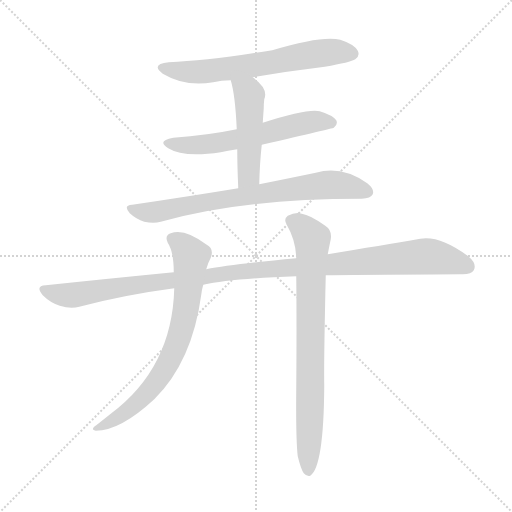
t = 0.00 s
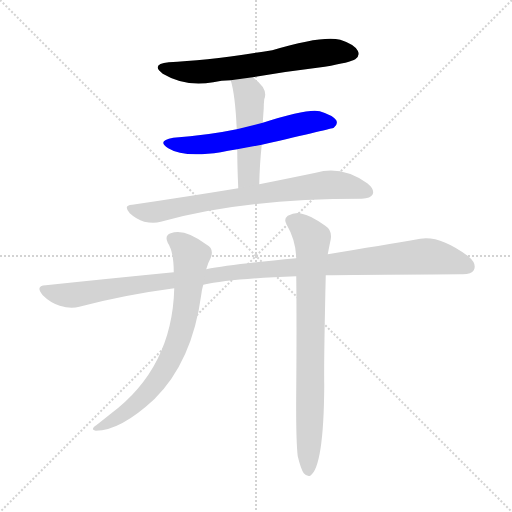
t = 1.23 s
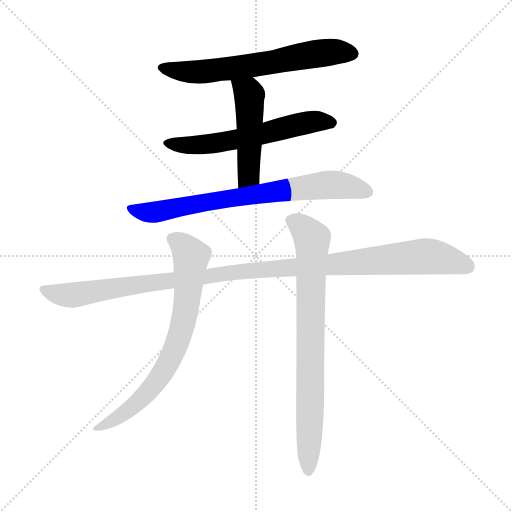
t = 2.45 s
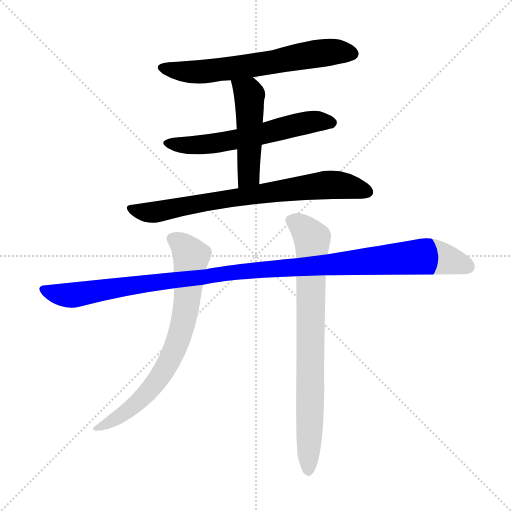
t = 3.68 s
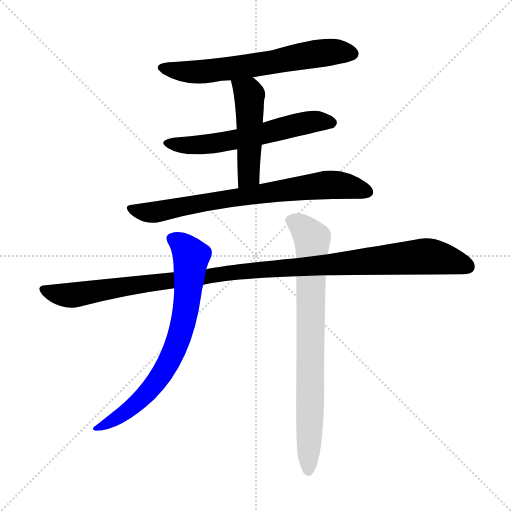
t = 4.90 s
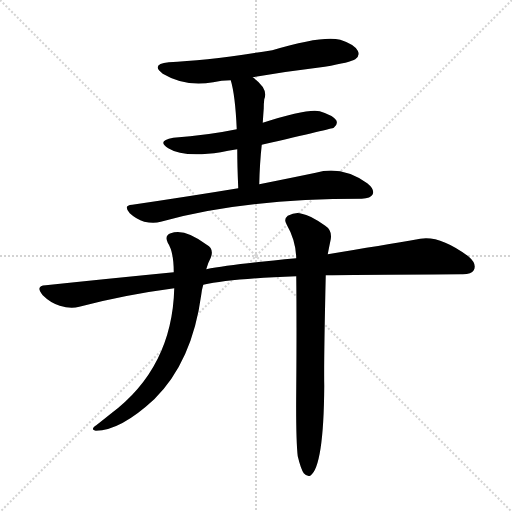
t = 6.13 s

The animated SVG that drew these frames (rendered in a browser with its animation timeline set to each time). Animation: 7 CSS @keyframes rules; one cycle of 6.13 s.

<svg version="1.1" viewBox="0 0 1024 1024" xmlns="http://www.w3.org/2000/svg">
  <g stroke="lightgray" stroke-dasharray="1,1" stroke-width="1" transform="scale(4, 4)">
    <line x1="0" y1="0" x2="256" y2="256"></line>
    <line x1="256" y1="0" x2="0" y2="256"></line>
    <line x1="128" y1="0" x2="128" y2="256"></line>
    <line x1="0" y1="128" x2="256" y2="128"></line>
  </g>
<g transform="scale(1, -1) translate(0, -900)">
   <style type="text/css">
    @keyframes keyframes0 {
      from {
       stroke: blue;
       stroke-dashoffset: 635;
       stroke-width: 128;
       }
       67% {
       animation-timing-function: step-end;
       stroke: blue;
       stroke-dashoffset: 0;
       stroke-width: 128;
       }
       to {
       stroke: black;
       stroke-width: 1024;
       }
       }
       #make-me-a-hanzi-animation-0 {
         animation: keyframes0 0.766764s both;
         animation-delay: 0.000000s;
         animation-timing-function: linear;
       }
    @keyframes keyframes1 {
      from {
       stroke: blue;
       stroke-dashoffset: 587;
       stroke-width: 128;
       }
       66% {
       animation-timing-function: step-end;
       stroke: blue;
       stroke-dashoffset: 0;
       stroke-width: 128;
       }
       to {
       stroke: black;
       stroke-width: 1024;
       }
       }
       #make-me-a-hanzi-animation-1 {
         animation: keyframes1 0.727702s both;
         animation-delay: 0.766764s;
         animation-timing-function: linear;
       }
    @keyframes keyframes2 {
      from {
       stroke: blue;
       stroke-dashoffset: 478;
       stroke-width: 128;
       }
       61% {
       animation-timing-function: step-end;
       stroke: blue;
       stroke-dashoffset: 0;
       stroke-width: 128;
       }
       to {
       stroke: black;
       stroke-width: 1024;
       }
       }
       #make-me-a-hanzi-animation-2 {
         animation: keyframes2 0.638997s both;
         animation-delay: 1.494466s;
         animation-timing-function: linear;
       }
    @keyframes keyframes3 {
      from {
       stroke: blue;
       stroke-dashoffset: 737;
       stroke-width: 128;
       }
       71% {
       animation-timing-function: step-end;
       stroke: blue;
       stroke-dashoffset: 0;
       stroke-width: 128;
       }
       to {
       stroke: black;
       stroke-width: 1024;
       }
       }
       #make-me-a-hanzi-animation-3 {
         animation: keyframes3 0.849772s both;
         animation-delay: 2.133464s;
         animation-timing-function: linear;
       }
    @keyframes keyframes4 {
      from {
       stroke: blue;
       stroke-dashoffset: 1111;
       stroke-width: 128;
       }
       78% {
       animation-timing-function: step-end;
       stroke: blue;
       stroke-dashoffset: 0;
       stroke-width: 128;
       }
       to {
       stroke: black;
       stroke-width: 1024;
       }
       }
       #make-me-a-hanzi-animation-4 {
         animation: keyframes4 1.154134s both;
         animation-delay: 2.983236s;
         animation-timing-function: linear;
       }
    @keyframes keyframes5 {
      from {
       stroke: blue;
       stroke-dashoffset: 723;
       stroke-width: 128;
       }
       70% {
       animation-timing-function: step-end;
       stroke: blue;
       stroke-dashoffset: 0;
       stroke-width: 128;
       }
       to {
       stroke: black;
       stroke-width: 1024;
       }
       }
       #make-me-a-hanzi-animation-5 {
         animation: keyframes5 0.838379s both;
         animation-delay: 4.137370s;
         animation-timing-function: linear;
       }
    @keyframes keyframes6 {
      from {
       stroke: blue;
       stroke-dashoffset: 777;
       stroke-width: 128;
       }
       72% {
       animation-timing-function: step-end;
       stroke: blue;
       stroke-dashoffset: 0;
       stroke-width: 128;
       }
       to {
       stroke: black;
       stroke-width: 1024;
       }
       }
       #make-me-a-hanzi-animation-6 {
         animation: keyframes6 0.882324s both;
         animation-delay: 4.975749s;
         animation-timing-function: linear;
       }
</style>
<path d="M 505.5 745.5 Q 575.5 757.5 649.5 766.5 Q 701.5 775.5 710.5 781.5 Q 720.5 788.5 715.5 798.5 Q 708.5 811.5 680.5 820.5 Q 644.5 829.5 544.5 799.5 Q 415.5 778.5 337.5 775.5 Q 300.5 771.5 325.5 752.5 Q 370.5 725.5 426.5 735.5 Q 442.5 739.5 461.5 739.5 L 505.5 745.5 Z" fill="lightgray"></path> 
<path d="M 523.5 610.5 Q 665.5 643.5 667.5 644.5 Q 676.5 651.5 672.5 659.5 Q 665.5 669.5 639.5 677.5 Q 615.5 683.5 525.5 654.5 L 473.5 641.5 Q 415.5 629.5 346.5 624.5 Q 312.5 618.5 336.5 603.5 Q 366.5 584.5 441.5 595.5 Q 454.5 598.5 474.5 601.5 L 523.5 610.5 Z" fill="lightgray"></path> 
<path d="M 518.5 531.5 Q 519.5 574.5 523.5 610.5 L 525.5 654.5 Q 526.5 670.5 527.5 683.5 Q 527.5 693.5 528.5 701.5 Q 537.5 722.5 505.5 745.5 C 481.5 763.5 453.5 768.5 461.5 739.5 Q 470.5 709.5 473.5 641.5 L 474.5 601.5 Q 474.5 568.5 476.5 523.5 C 477.5 493.5 517.5 501.5 518.5 531.5 Z" fill="lightgray"></path> 
<path d="M 476.5 523.5 Q 379.5 507.5 264.5 490.5 Q 245.5 489.5 259.5 473.5 Q 272.5 461.5 288.5 456.5 Q 307.5 452.5 321.5 456.5 Q 481.5 502.5 723.5 502.5 Q 741.5 503.5 745.5 511.5 Q 749.5 521.5 734.5 533.5 Q 683.5 569.5 631.5 554.5 Q 583.5 544.5 518.5 531.5 L 476.5 523.5 Z" fill="lightgray"></path> 
<path d="M 651.5 349.5 Q 690.5 350.5 921.5 351.5 Q 942.5 350.5 947.5 359.5 Q 954.5 372.5 936.5 387.5 Q 879.5 429.5 840.5 422.5 Q 764.5 409.5 655.5 391.5 L 592.5 383.5 Q 463.5 371.5 412.5 361.5 L 347.5 355.5 Q 224.5 343.5 91.5 329.5 Q 69.5 328.5 85.5 309.5 Q 100.5 294.5 119.5 288.5 Q 141.5 281.5 158.5 286.5 Q 249.5 310.5 348.5 323.5 L 406.5 330.5 Q 461.5 342.5 592.5 347.5 L 651.5 349.5 Z" fill="lightgray"></path> 
<path d="M 412.5 361.5 Q 415.5 373.5 421.5 384.5 Q 428.5 402.5 413.5 410.5 Q 368.5 444.5 341.5 433.5 Q 328.5 429.5 335.5 414.5 Q 347.5 396.5 347.5 355.5 L 348.5 323.5 Q 344.5 164.5 221.5 72.5 Q 206.5 60.5 192.5 49.5 Q 179.5 40.5 191.5 38.5 Q 240.5 38.5 308.5 101.5 Q 384.5 176.5 402.5 310.5 Q 403.5 320.5 406.5 330.5 L 412.5 361.5 Z" fill="lightgray"></path> 
<path d="M 595.5 -12.5 Q 601.5 -37.5 607.5 -46.5 Q 613.5 -53.5 620.5 -51.5 Q 647.5 -33.5 648.5 128.5 Q 647.5 174.5 651.5 349.5 L 655.5 391.5 Q 658.5 407.5 661.5 421.5 Q 664.5 439.5 650.5 448.5 Q 619.5 470.5 603.5 472.5 Q 591.5 476.5 575.5 468.5 Q 566.5 461.5 573.5 450.5 Q 591.5 419.5 592.5 383.5 L 592.5 347.5 Q 593.5 254.5 592.5 124.5 Q 591.5 21.5 595.5 -12.5 Z" fill="lightgray"></path> 
      <clipPath id="make-me-a-hanzi-clip-0">
      <path d="M 505.5 745.5 Q 575.5 757.5 649.5 766.5 Q 701.5 775.5 710.5 781.5 Q 720.5 788.5 715.5 798.5 Q 708.5 811.5 680.5 820.5 Q 644.5 829.5 544.5 799.5 Q 415.5 778.5 337.5 775.5 Q 300.5 771.5 325.5 752.5 Q 370.5 725.5 426.5 735.5 Q 442.5 739.5 461.5 739.5 L 505.5 745.5 Z" fill="lightgray"></path>
      </clipPath>
      <path clip-path="url(#make-me-a-hanzi-clip-0)" d="M 329.5 765.5 L 364.5 756.5 L 402.5 755.5 L 645.5 794.5 L 704.5 792.5 " fill="none" id="make-me-a-hanzi-animation-0" stroke-dasharray="507 1014" stroke-linecap="round"></path>

      <clipPath id="make-me-a-hanzi-clip-1">
      <path d="M 523.5 610.5 Q 665.5 643.5 667.5 644.5 Q 676.5 651.5 672.5 659.5 Q 665.5 669.5 639.5 677.5 Q 615.5 683.5 525.5 654.5 L 473.5 641.5 Q 415.5 629.5 346.5 624.5 Q 312.5 618.5 336.5 603.5 Q 366.5 584.5 441.5 595.5 Q 454.5 598.5 474.5 601.5 L 523.5 610.5 Z" fill="lightgray"></path>
      </clipPath>
      <path clip-path="url(#make-me-a-hanzi-clip-1)" d="M 338.5 615.5 L 379.5 608.5 L 428.5 612.5 L 532.5 632.5 L 609.5 654.5 L 663.5 654.5 " fill="none" id="make-me-a-hanzi-animation-1" stroke-dasharray="459 918" stroke-linecap="round"></path>

      <clipPath id="make-me-a-hanzi-clip-2">
      <path d="M 518.5 531.5 Q 519.5 574.5 523.5 610.5 L 525.5 654.5 Q 526.5 670.5 527.5 683.5 Q 527.5 693.5 528.5 701.5 Q 537.5 722.5 505.5 745.5 C 481.5 763.5 453.5 768.5 461.5 739.5 Q 470.5 709.5 473.5 641.5 L 474.5 601.5 Q 474.5 568.5 476.5 523.5 C 477.5 493.5 517.5 501.5 518.5 531.5 Z" fill="lightgray"></path>
      </clipPath>
      <path clip-path="url(#make-me-a-hanzi-clip-2)" d="M 469.5 736.5 L 498.5 710.5 L 498.5 557.5 L 482.5 532.5 " fill="none" id="make-me-a-hanzi-animation-2" stroke-dasharray="350 700" stroke-linecap="round"></path>

      <clipPath id="make-me-a-hanzi-clip-3">
      <path d="M 476.5 523.5 Q 379.5 507.5 264.5 490.5 Q 245.5 489.5 259.5 473.5 Q 272.5 461.5 288.5 456.5 Q 307.5 452.5 321.5 456.5 Q 481.5 502.5 723.5 502.5 Q 741.5 503.5 745.5 511.5 Q 749.5 521.5 734.5 533.5 Q 683.5 569.5 631.5 554.5 Q 583.5 544.5 518.5 531.5 L 476.5 523.5 Z" fill="lightgray"></path>
      </clipPath>
      <path clip-path="url(#make-me-a-hanzi-clip-3)" d="M 261.5 482.5 L 306.5 475.5 L 500.5 510.5 L 655.5 530.5 L 702.5 526.5 L 735.5 516.5 " fill="none" id="make-me-a-hanzi-animation-3" stroke-dasharray="609 1218" stroke-linecap="round"></path>

      <clipPath id="make-me-a-hanzi-clip-4">
      <path d="M 651.5 349.5 Q 690.5 350.5 921.5 351.5 Q 942.5 350.5 947.5 359.5 Q 954.5 372.5 936.5 387.5 Q 879.5 429.5 840.5 422.5 Q 764.5 409.5 655.5 391.5 L 592.5 383.5 Q 463.5 371.5 412.5 361.5 L 347.5 355.5 Q 224.5 343.5 91.5 329.5 Q 69.5 328.5 85.5 309.5 Q 100.5 294.5 119.5 288.5 Q 141.5 281.5 158.5 286.5 Q 249.5 310.5 348.5 323.5 L 406.5 330.5 Q 461.5 342.5 592.5 347.5 L 651.5 349.5 Z" fill="lightgray"></path>
      </clipPath>
      <path clip-path="url(#make-me-a-hanzi-clip-4)" d="M 88.5 319.5 L 141.5 309.5 L 463.5 355.5 L 849.5 387.5 L 899.5 379.5 L 935.5 366.5 " fill="none" id="make-me-a-hanzi-animation-4" stroke-dasharray="983 1966" stroke-linecap="round"></path>

      <clipPath id="make-me-a-hanzi-clip-5">
      <path d="M 412.5 361.5 Q 415.5 373.5 421.5 384.5 Q 428.5 402.5 413.5 410.5 Q 368.5 444.5 341.5 433.5 Q 328.5 429.5 335.5 414.5 Q 347.5 396.5 347.5 355.5 L 348.5 323.5 Q 344.5 164.5 221.5 72.5 Q 206.5 60.5 192.5 49.5 Q 179.5 40.5 191.5 38.5 Q 240.5 38.5 308.5 101.5 Q 384.5 176.5 402.5 310.5 Q 403.5 320.5 406.5 330.5 L 412.5 361.5 Z" fill="lightgray"></path>
      </clipPath>
      <path clip-path="url(#make-me-a-hanzi-clip-5)" d="M 344.5 422.5 L 365.5 409.5 L 381.5 387.5 L 373.5 289.5 L 349.5 200.5 L 316.5 140.5 L 289.5 108.5 L 250.5 75.5 L 196.5 43.5 " fill="none" id="make-me-a-hanzi-animation-5" stroke-dasharray="595 1190" stroke-linecap="round"></path>

      <clipPath id="make-me-a-hanzi-clip-6">
      <path d="M 595.5 -12.5 Q 601.5 -37.5 607.5 -46.5 Q 613.5 -53.5 620.5 -51.5 Q 647.5 -33.5 648.5 128.5 Q 647.5 174.5 651.5 349.5 L 655.5 391.5 Q 658.5 407.5 661.5 421.5 Q 664.5 439.5 650.5 448.5 Q 619.5 470.5 603.5 472.5 Q 591.5 476.5 575.5 468.5 Q 566.5 461.5 573.5 450.5 Q 591.5 419.5 592.5 383.5 L 592.5 347.5 Q 593.5 254.5 592.5 124.5 Q 591.5 21.5 595.5 -12.5 Z" fill="lightgray"></path>
      </clipPath>
      <path clip-path="url(#make-me-a-hanzi-clip-6)" d="M 582.5 458.5 L 602.5 448.5 L 624.5 421.5 L 616.5 -42.5 " fill="none" id="make-me-a-hanzi-animation-6" stroke-dasharray="649 1298" stroke-linecap="round"></path>

</g>
</svg>
